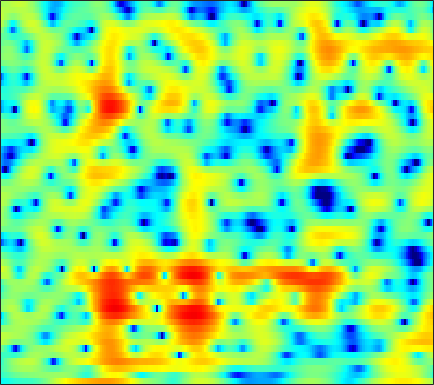

Values plotted in this chart, from the file beside it:
-5.2677, -5.1271, -4.8991, -4.6296, -4.4154, -4.1305, -3.8682, -3.6909, -3.4884, -3.3324, -3.2256, -3.1736, -3.1175, -3.0272, -2.9154, -2.7134, -2.436, -2.1665, -1.7198, -1.1913, -0.57791, -0.070743, 0.64124, 1.3694
-3.54, -3.169, -2.704, -2.27, -1.966, -1.589, -1.247, -1.015, -0.7374, -0.4958, -0.2906, -0.1578, -0.007009, 0.1187, 0.2004, 0.2968, 0.3841, 0.4454, 0.5231, 0.5976, 0.6774, 0.7421, 0.8323, 0.9248
-2.881, -2.302, -1.579, -0.9221, -0.4753, 0.05684, 0.5145, 0.8103, 1.139, 1.393, 1.57, 1.65, 1.684, 1.637, 1.544, 1.344, 1.057, 0.786, 0.3541, -0.1448, -0.6758, -1.067, -1.528, -1.865
-3.569, -2.598, -1.516, -0.6242, -0.05645, 0.5887, 1.134, 1.492, 1.904, 2.249, 2.516, 2.659, 2.763, 2.755, 2.661, 2.405, 1.976, 1.519, 0.6888, -0.448, -1.996, -3.531, -6.381, -10.82
-3.162, -2.986, -2.936, -3.055, -3.212, -3.405, -3.426, -3.24, -2.7, -1.919, -1.048, -0.4189, 0.3219, 0.9096, 1.234, 1.521, 1.648, 1.643, 1.515, 1.272, 0.958, 0.7015, 0.3852, 0.1704
-0.4374, -1.093, -2.297, -4.023, -5.822, -9.29, -14.74, -17.12, -11.48, -7.069, -4.266, -2.793, -1.377, -0.412, 0.08458, 0.5193, 0.7523, 0.8317, 0.8631, 0.865, 0.9031, 0.9767, 1.159, 1.435
2.675, 2.304, 1.74, 1.124, 0.6581, 0.09967, -0.3043, -0.4613, -0.462, -0.3026, -0.09878, 0.02324, 0.07796, -0.04479, -0.2925, -0.8546, -1.712, -2.553, -3.919, -5.377, -6.363, -6.327, -5.188, -3.479
2.698, 2.575, 2.409, 2.245, 2.127, 1.979, 1.842, 1.742, 1.6, 1.423, 1.195, 0.9774, 0.5865, 0.0384, -0.5074, -1.463, -2.724, -3.902, -5.835, -8.111, -10.01, -10.15, -8.412, -6.077
0.4412, 0.5124, 0.6875, 0.917, 1.092, 1.308, 1.483, 1.572, 1.629, 1.613, 1.526, 1.404, 1.155, 0.805, 0.4821, -0.01541, -0.5833, -1.026, -1.608, -2.116, -2.477, -2.621, -2.648, -2.499
-5.045, -4.035, -2.519, -1.168, -0.3257, 0.5555, 1.196, 1.538, 1.844, 2.012, 2.064, 2.035, 1.934, 1.79, 1.668, 1.481, 1.247, 1.038, 0.7073, 0.3383, -0.07849, -0.4283, -0.9486, -1.523
-7.639, -5.167, -2.496, -0.6094, 0.4052, 1.346, 1.897, 2.095, 2.138, 1.987, 1.712, 1.487, 1.295, 1.266, 1.347, 1.542, 1.761, 1.88, 1.934, 1.804, 1.424, 0.9631, 0.06471, -1.266
0.6986, 1.015, 1.524, 1.995, 2.241, 2.362, 2.178, 1.801, 0.908, -0.5239, -2.594, -4.552, -7.06, -7.048, -5.215, -2.619, -0.6087, 0.4937, 1.502, 2.051, 2.19, 2.052, 1.565, 0.7237
0.221, 0.6342, 1.092, 1.408, 1.527, 1.497, 1.2, 0.7781, -0.09402, -1.352, -3.01, -4.484, -6.089, -6.049, -4.996, -3.164, -1.517, -0.5192, 0.4636, 1.097, 1.478, 1.598, 1.567, 1.393
-2.3, -1.518, -0.6727, -0.03726, 0.3051, 0.5768, 0.6636, 0.6145, 0.4177, 0.1023, -0.2648, -0.5262, -0.7144, -0.7808, -0.7804, -0.6387, -0.3897, -0.2089, -0.0162, 0.1152, 0.2333, 0.3146, 0.4039, 0.4921
-3.711, -2.579, -1.345, -0.4169, 0.1068, 0.5951, 0.8972, 1.03, 1.115, 1.115, 1.071, 1.031, 0.9225, 0.7291, 0.5683, 0.2942, -0.1043, -0.486, -1.071, -1.639, -2.095, -2.256, -2.14, -1.694
-2.524, -1.213, -0.0315, 0.6804, 0.9695, 1.125, 1.105, 1.042, 0.9943, 1.067, 1.251, 1.415, 1.536, 1.573, 1.488, 1.061, 0.2175, -0.7244, -2.5, -5.205, -9.321, -12.73, -11.27, -6.915
2.261, 2.449, 2.429, 2.045, 1.46, 0.2528, -1.489, -3.038, -4.742, -4.511, -2.625, -1.143, 0.5154, 1.651, 2.088, 2.222, 1.926, 1.373, 0.1664, -1.421, -3.137, -4.085, -4.221, -3.436
3.879, 3.478, 2.789, 1.816, 0.8587, -0.8331, -3.139, -5.276, -7.951, -7.572, -4.742, -2.751, -0.612, 0.93, 1.643, 2.283, 2.596, 2.593, 2.358, 1.971, 1.442, 0.9831, 0.3119, -0.515
2.133, 1.672, 0.9954, 0.2522, -0.3404, -1.135, -1.863, -2.292, -2.598, -2.505, -2.067, -1.539, -0.7272, -0.007378, 0.5317, 1.154, 1.564, 1.764, 1.909, 1.861, 1.668, 1.429, 0.9703, 0.3567
-0.3009, -0.759, -1.358, -1.932, -2.349, -2.864, -3.302, -3.535, -3.644, -3.498, -3.069, -2.575, -1.793, -1.012, -0.3804, 0.3676, 0.9599, 1.339, 1.711, 1.909, 1.981, 1.958, 1.825, 1.604
-3.72, -4.137, -4.508, -4.855, -5.193, -5.834, -6.703, -7.457, -8.281, -8.305, -7.157, -5.851, -4.021, -2.243, -1.11, 0.1016, 1.085, 1.658, 2.201, 2.563, 2.748, 2.785, 2.741, 2.613
-13.04, -11.19, -8.603, -7.174, -6.778, -7.101, -8.438, -10.36, -15.14, -21.56, -12.92, -8.463, -4.672, -1.981, -0.4892, 0.9974, 2.115, 2.702, 3.211, 3.481, 3.503, 3.383, 3.088, 2.691
-7.12, -6.639, -5.365, -4.315, -3.83, -3.56, -3.642, -3.797, -3.909, -3.604, -2.744, -1.846, -0.4775, 0.8619, 1.686, 2.645, 3.337, 3.663, 3.882, 3.782, 3.377, 2.868, 1.868, 0.509
-0.2954, -0.5892, -0.815, -0.9025, -0.9323, -0.9443, -0.9265, -0.8751, -0.7192, -0.4222, 0.01663, 0.4168, 1.027, 1.622, 2.046, 2.553, 2.877, 3.02, 3.014, 2.733, 2.136, 1.419, 0.01259, -2.116
1.115, 0.7162, 0.174, -0.3543, -0.7328, -1.181, -1.485, -1.599, -1.582, -1.373, -1.02, -0.675, -0.1989, 0.2344, 0.5968, 0.9902, 1.298, 1.496, 1.612, 1.62, 1.425, 1.135, 0.5809, -0.1453
1.248, 0.7264, -0.1822, -1.346, -2.36, -3.825, -5.136, -5.728, -5.693, -4.962, -4.006, -3.351, -2.635, -2.086, -1.738, -1.372, -0.8961, -0.515, 0.03292, 0.594, 1.08, 1.385, 1.666, 1.834
1.617, 1.118, 0.03424, -1.65, -3.465, -7.01, -13.43, -27.11, -15.61, -9.344, -6.514, -5.406, -4.831, -4.893, -5.397, -5.989, -5.863, -5.021, -3.158, -1.311, 0.2697, 1.23, 2.208, 2.892
2.377, 2.186, 1.596, 0.6414, -0.2805, -1.685, -3.025, -3.711, -3.949, -3.695, -3.453, -3.503, -4.116, -5.704, -7.682, -12.61, -17.83, -12.01, -6.134, -2.635, -0.3052, 0.9246, 2.108, 2.874
2.188, 2.18, 2.001, 1.681, 1.392, 0.974, 0.5595, 0.2902, -0.003477, -0.2665, -0.5671, -0.8619, -1.37, -2.044, -2.52, -3.111, -3.155, -2.878, -2.006, -1.048, -0.1098, 0.4431, 1.006, 1.343
1.232, 1.198, 1.14, 1.088, 1.05, 1.017, 1.004, 0.9993, 0.9726, 0.9336, 0.8597, 0.7609, 0.5862, 0.3814, 0.1638, -0.04754, -0.2576, -0.3525, -0.4547, -0.5146, -0.5818, -0.6294, -0.6821, -0.7469
-0.3288, -0.5347, -0.6255, -0.5023, -0.2933, 0.0988, 0.5623, 0.9073, 1.335, 1.689, 1.948, 2.077, 2.142, 2.086, 1.96, 1.692, 1.257, 0.8539, 0.1146, -0.7541, -1.785, -2.535, -3.363, -3.707
-4.19, -5.131, -5.591, -4.9, -3.873, -2.341, -0.9055, 0.04954, 1.159, 2.052, 2.741, 3.131, 3.481, 3.615, 3.614, 3.341, 2.84, 2.215, 1.068, -0.655, -3.168, -5.981, -11.96, -16.21
-11.18, -16.75, -28.44, -14.32, -10.16, -6.595, -4.07, -2.55, -0.8845, 0.4919, 1.602, 2.267, 2.966, 3.405, 3.596, 3.599, 3.373, 2.989, 2.242, 1.107, -0.3716, -1.646, -3.184, -3.725
-9.496, -10.71, -11.74, -11.76, -11.12, -9.715, -7.918, -6.455, -4.57, -2.897, -1.46, -0.5685, 0.3964, 1.173, 1.569, 2.021, 2.257, 2.369, 2.351, 2.225, 2.007, 1.854, 1.667, 1.615
-9.636, -10.92, -13.2, -16.31, -19.03, -18.97, -14.52, -11.54, -8.519, -6.313, -4.725, -3.783, -2.817, -1.989, -1.431, -0.6681, 0.05731, 0.6017, 1.252, 1.839, 2.325, 2.614, 2.944, 3.195
-8.455, -9.339, -10.99, -13.1, -14.48, -14.47, -12.45, -10.69, -8.829, -7.553, -6.84, -6.635, -6.577, -6.634, -6.288, -5.357, -3.765, -2.528, -0.8913, 0.4731, 1.603, 2.275, 3.005, 3.537
-5.049, -5.245, -5.613, -6, -6.198, -6.274, -6.145, -6.009, -5.883, -6.092, -6.77, -7.803, -10.24, -15.29, -24.89, -15.84, -8.559, -5.453, -2.493, -0.4217, 1.092, 1.965, 2.829, 3.443
-1.771, -1.815, -1.927, -2.05, -2.148, -2.277, -2.395, -2.511, -2.737, -3.102, -3.695, -4.292, -5.286, -6.179, -6.31, -5.593, -3.911, -2.539, -0.8918, 0.4674, 1.465, 2.04, 2.551, 2.849
-0.01083, -0.1321, -0.2982, -0.4456, -0.5358, -0.6208, -0.6748, -0.6854, -0.7076, -0.7001, -0.7207, -0.7248, -0.7183, -0.6225, -0.4396, -0.1035, 0.3463, 0.7513, 1.225, 1.595, 1.806, 1.826, 1.697, 1.363
-0.01243, -0.3026, -0.6368, -0.9159, -1.06, -1.131, -1.059, -0.8635, -0.484, -0.002775, 0.5355, 0.9464, 1.452, 1.86, 2.104, 2.385, 2.498, 2.53, 2.417, 2.131, 1.695, 1.213, 0.4558, -0.5303
-2.012, -2.449, -2.896, -3.39, -3.803, -4.342, -4.444, -3.987, -2.649, -1.013, 0.5826, 1.567, 2.678, 3.482, 3.838, 4.148, 4.131, 3.907, 3.38, 2.523, 1.412, 0.4595, -0.9651, -2.389
-9.428, -7.983, -6.579, -6.464, -7.461, -10.86, -21.69, -17.98, -7.611, -2.677, 0.402, 2.098, 3.671, 4.753, 5.266, 5.513, 5.405, 5.019, 4.082, 2.651, 0.5261, -1.534, -4.894, -8.039
-8.629, -7.49, -6.018, -5.292, -5.159, -5.316, -5.182, -4.532, -2.799, -0.7979, 1.069, 2.243, 3.486, 4.348, 4.823, 5.054, 4.92, 4.58, 3.677, 2.24, 0.1257, -2.051, -5.876, -10.02
-3.455, -3.654, -3.612, -3.432, -3.214, -2.888, -2.458, -2.05, -1.397, -0.6052, 0.1979, 0.7527, 1.502, 2.116, 2.475, 2.876, 3.009, 2.941, 2.66, 2.07, 1.258, 0.5555, -0.4507, -1.223
-4.087, -4.104, -3.931, -3.615, -3.374, -3.07, -2.843, -2.706, -2.597, -2.526, -2.425, -2.22, -1.805, -1.141, -0.6152, 0.1882, 0.91, 1.323, 1.721, 1.927, 1.949, 1.873, 1.745, 1.593
-8.547, -7.428, -5.974, -4.825, -4.239, -3.783, -3.71, -3.922, -4.558, -5.676, -7.118, -8.088, -8.345, -6.722, -4.956, -2.821, -1.014, 0.04597, 1.103, 1.866, 2.361, 2.598, 2.797, 2.879
-12.64, -9.237, -6.34, -4.607, -3.8, -3.253, -3.253, -3.63, -4.663, -6.51, -9.637, -13.39, -16.96, -10.73, -6.944, -3.587, -1.241, 0.08828, 1.376, 2.256, 2.829, 3.091, 3.219, 3.196
-4.237, -3.623, -2.733, -1.978, -1.559, -1.28, -1.303, -1.499, -2.007, -2.67, -3.325, -3.678, -3.606, -2.859, -1.932, -0.6306, 0.5972, 1.426, 2.287, 2.849, 3.118, 3.12, 2.851, 2.301
-0.7159, -0.4528, -0.1278, 0.1276, 0.2469, 0.2684, 0.1477, -0.008729, -0.3374, -0.666, -0.9015, -0.9759, -0.8189, -0.4232, 0.0723, 0.8131, 1.552, 2.075, 2.625, 2.926, 2.919, 2.676, 2, 0.7861
0.1428, 0.4343, 0.7137, 0.846, 0.8253, 0.6476, 0.2895, -0.1027, -0.7518, -1.506, -2.202, -2.536, -2.55, -2.012, -1.335, -0.1814, 0.9158, 1.581, 2.311, 2.747, 2.836, 2.662, 2.104, 1.092
-0.3465, 0.1119, 0.4894, 0.604, 0.5222, 0.1927, -0.4275, -1.133, -2.401, -4.295, -7.096, -9.837, -12.4, -8.905, -5.852, -2.672, -0.4145, 0.8182, 1.987, 2.716, 3.075, 3.126, 2.908, 2.45
-1.315, -0.8035, -0.4873, -0.4865, -0.6306, -0.9941, -1.529, -2.058, -3.035, -4.402, -6.242, -7.746, -8.637, -6.781, -4.697, -2.146, -0.1819, 0.9471, 1.999, 2.671, 3.027, 3.116, 3.033, 2.781
-1.232, -1.25, -1.63, -2.293, -2.857, -3.447, -3.632, -3.485, -3.161, -2.772, -2.418, -2.159, -1.635, -0.8776, -0.2169, 0.6591, 1.45, 1.922, 2.355, 2.563, 2.562, 2.453, 2.227, 1.901
0.3791, -0.4177, -2.049, -4.613, -7.419, -12.12, -11.15, -7.686, -4.173, -1.884, -0.3226, 0.5544, 1.453, 2.115, 2.51, 2.84, 2.965, 2.915, 2.677, 2.212, 1.563, 1, 0.2396, -0.3954
2.38, 1.536, 0.03486, -1.97, -3.697, -5.571, -5.29, -3.801, -1.598, 0.2313, 1.582, 2.349, 3.038, 3.424, 3.535, 3.47, 3.117, 2.659, 1.752, 0.4659, -1.26, -2.882, -5.481, -7.902
2.922, 2.48, 1.829, 1.197, 0.7919, 0.4852, 0.5082, 0.7363, 1.223, 1.763, 2.249, 2.51, 2.707, 2.698, 2.524, 2.098, 1.415, 0.7171, -0.5281, -2.183, -4.368, -6.499, -10.27, -15.16
2.551, 2.377, 2.181, 2.047, 1.987, 1.971, 2.027, 2.102, 2.228, 2.324, 2.359, 2.307, 2.14, 1.818, 1.469, 0.8181, -0.0224, -0.8001, -1.985, -3.348, -4.851, -6.017, -7.514, -8.581
1.529, 1.556, 1.731, 1.985, 2.206, 2.479, 2.71, 2.839, 2.927, 2.919, 2.781, 2.6, 2.216, 1.673, 1.174, 0.369, -0.5867, -1.39, -2.546, -3.766, -5.031, -5.969, -7.142, -8.176
